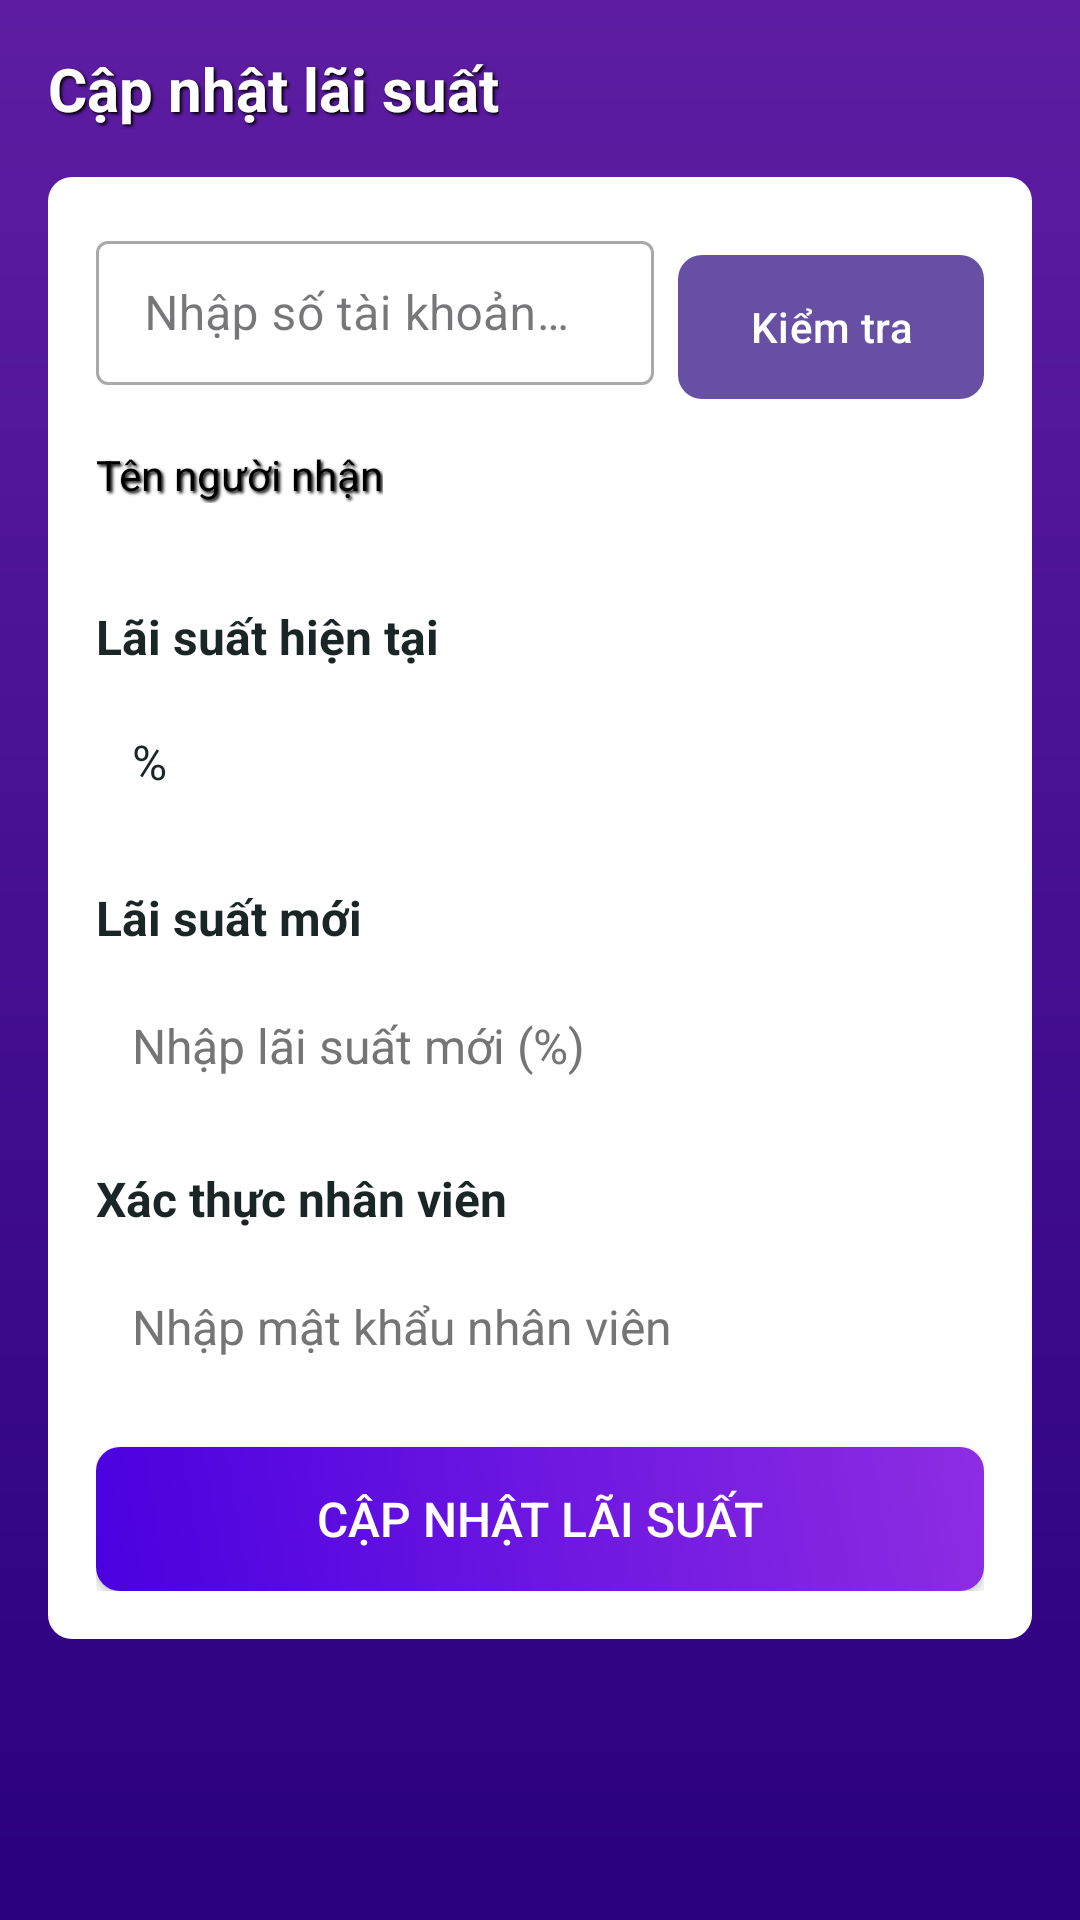

Write the Android layout XML for this screen, with the resource values it uses.
<!-- AndroidManifest.xml: application theme Theme.FinalBank -->
<!-- res/layout/fragment_update_rate.xml -->
<?xml version="1.0" encoding="utf-8"?>
<FrameLayout xmlns:android="http://schemas.android.com/apk/res/android"
    xmlns:app="http://schemas.android.com/apk/res-auto"
    android:layout_width="match_parent"
    android:layout_height="match_parent">

    <androidx.core.widget.NestedScrollView
        android:layout_width="match_parent"
        android:layout_height="match_parent"
        android:background="@drawable/gradient_header">

        <LinearLayout
            android:layout_width="match_parent"
            android:layout_height="wrap_content"
            android:orientation="vertical"
            android:padding="16dp">

            
            <TextView
                android:layout_width="wrap_content"
                android:layout_height="wrap_content"
                android:text="Cập nhật lãi suất"
                android:textColor="#FFFFFF"
                android:textSize="20sp"
                android:textStyle="bold"
                android:layout_marginBottom="16dp"
                android:shadowColor="#000000"
                android:shadowDx="2"
                android:shadowDy="2"
                android:shadowRadius="2" />

            <LinearLayout
                android:layout_width="match_parent"
                android:layout_height="wrap_content"
                android:orientation="vertical"
                android:background="@drawable/white_background"
                android:padding="16dp">

                <LinearLayout
                    android:layout_width="match_parent"
                    android:layout_height="wrap_content"
                    android:orientation="horizontal">

                    <com.google.android.material.textfield.TextInputLayout
                        android:id="@+id/tilAccount"
                        android:layout_width="0dp"
                        android:layout_height="wrap_content"
                        android:layout_weight="1"
                        android:hint="Nhập số tài khoản người nhận"
                        app:errorEnabled="true"
                        app:hintEnabled="true"
                        android:background="@drawable/white_background"
                        style="@style/Widget.MaterialComponents.TextInputLayout.OutlinedBox">

                        <com.google.android.material.textfield.TextInputEditText
                            android:id="@+id/etAccount"
                            android:layout_width="match_parent"
                            android:layout_height="48dp"
                            android:inputType="number"
                            android:maxLength="20"
                            android:imeOptions="actionDone"
                            android:textColor="#1A2526"
                            android:textSize="16sp" />

                    </com.google.android.material.textfield.TextInputLayout>

                    <com.google.android.material.button.MaterialButton
                        android:id="@+id/btnCheckRecipient"
                        android:layout_width="wrap_content"
                        android:layout_height="wrap_content"
                        android:layout_marginStart="8dp"
                        android:text="Kiểm tra"
                        android:textColor="#FFFFFF"
                        app:iconGravity="textStart"
                        app:iconTint="#FFFFFF"
                        android:background="@drawable/gradient_button"/>
                </LinearLayout>

                
                <TextView
                    android:id="@+id/tvRecipientNameLabel"
                    android:layout_width="wrap_content"
                    android:layout_height="wrap_content"
                    android:text="Tên người nhận"
                    android:textColor="@color/black"
                    android:textSize="14sp"
                    android:layout_marginBottom="4dp"
                    android:shadowColor="#000000"
                    android:shadowDx="2"
                    android:shadowDy="2"
                    android:shadowRadius="2" />

                <TextView
                    android:id="@+id/tvRecipientName"
                    android:layout_width="wrap_content"
                    android:layout_height="wrap_content"
                    android:text=""
                    android:textColor="@color/black"
                    android:textSize="16sp"
                    android:layout_marginBottom="8dp"
                    android:shadowColor="#000000"
                    android:shadowDx="2"
                    android:shadowDy="2"
                    android:shadowRadius="2" />

                
                <TextView
                    android:layout_width="wrap_content"
                    android:layout_height="wrap_content"
                    android:text="Lãi suất hiện tại"
                    android:textSize="16sp"
                    android:textColor="#1A2526"
                    android:textStyle="bold"
                    android:layout_marginBottom="8dp" />

                <TextView
                    android:id="@+id/tvCurrentInterestRate"
                    android:layout_width="match_parent"
                    android:layout_height="48dp"
                    android:background="@drawable/white_background"
                    android:padding="12dp"
                    android:text="%"
                    android:textSize="16sp"
                    android:textColor="#1A2526"
                    android:layout_marginBottom="16dp"
                    android:editable="false"/>

                
                <TextView
                    android:id="@+id/tvNewInterestRate"
                    android:layout_width="wrap_content"
                    android:layout_height="wrap_content"
                    android:text="Lãi suất mới"
                    android:textSize="16sp"
                    android:textColor="#1A2526"
                    android:textStyle="bold"
                    android:layout_marginBottom="8dp" />

                <EditText
                    android:id="@+id/etInterestRate"
                    android:layout_width="match_parent"
                    android:layout_height="48dp"
                    android:hint="Nhập lãi suất mới (%)"
                    android:inputType="numberDecimal"
                    android:padding="12dp"
                    android:background="@drawable/white_background"
                    android:textColor="#1A2526"
                    android:textColorHint="#757575"
                    android:textSize="16sp"
                    android:layout_marginBottom="16dp" />

                
                <TextView
                    android:layout_width="wrap_content"
                    android:layout_height="wrap_content"
                    android:text="Xác thực nhân viên"
                    android:textSize="16sp"
                    android:textColor="#1A2526"
                    android:textStyle="bold"
                    android:layout_marginBottom="8dp" />

                <EditText
                    android:id="@+id/etEmployeePassword"
                    android:layout_width="match_parent"
                    android:layout_height="48dp"
                    android:hint="Nhập mật khẩu nhân viên"
                    android:inputType="textPassword"
                    android:padding="12dp"
                    android:background="@drawable/white_background"
                    android:textColor="#1A2526"
                    android:textColorHint="#757575"
                    android:textSize="16sp"
                    android:layout_marginBottom="16dp" />

                
                <Button
                    android:id="@+id/btnUpdateRate"
                    android:layout_width="match_parent"
                    android:layout_height="48dp"
                    android:padding="12dp"
                    android:text="Cập nhật lãi suất"
                    android:textColor="#FFFFFF"
                    android:textSize="16sp"
                    android:background="@drawable/gradient_button" />
            </LinearLayout>
        </LinearLayout>
    </androidx.core.widget.NestedScrollView>

    
    <FrameLayout
        android:id="@+id/loadingOverlay"
        android:layout_width="match_parent"
        android:layout_height="match_parent"
        android:background="#80000000"
        android:visibility="gone">

        <ProgressBar
            android:layout_width="wrap_content"
            android:layout_height="wrap_content"
            android:layout_gravity="center"
            android:indeterminateTint="#FFFFFF" />

    </FrameLayout>

</FrameLayout>
<!-- resources referenced by this layout -->
<resources>
  <color name="black">#000000</color>
  <!-- drawable gradient_button (drawable) -->
  <?xml version="1.0" encoding="utf-8"?>
  
  <shape xmlns:android="http://schemas.android.com/apk/res/android">
      <gradient
          android:startColor="#4A00E0"
          android:endColor="#8E2DE2"
          android:angle="45" />
      <corners android:radius="8dp" />
  </shape>
  <!-- drawable gradient_header (drawable) -->
  <?xml version="1.0" encoding="utf-8"?>
  
  <shape xmlns:android="http://schemas.android.com/apk/res/android">
      <gradient
          android:startColor="#2A0080"
          android:endColor="#5E1DA2"
          android:angle="90" />
  </shape>
  <!-- drawable white_background (drawable) -->
  <?xml version="1.0" encoding="utf-8"?>
  
  <shape xmlns:android="http://schemas.android.com/apk/res/android">
      <solid android:color="#FFFFFF" />
      <corners android:radius="8dp" />
  </shape>
  <style name="Theme.FinalBank" parent="Base.Theme.FinalBank" />
  <style name="Base.Theme.FinalBank" parent="Theme.Material3.DayNight.NoActionBar">
          
          
      </style>
</resources>
